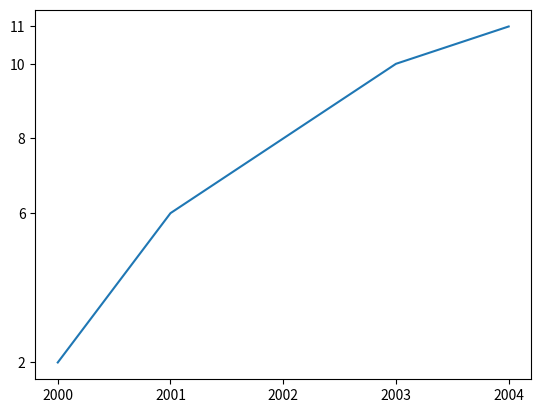

The script that saved this image:
# -*- coding: utf-8 -*-
"""
Created on Fri Nov  3 12:52:24 2017

[redacted]
"""

import matplotlib.pyplot as plt
list_pop = []
for i in range(5):
    list_pop.append(i)
list_pop=[2,6,8,10,11]
lst_year=[2000,2001,2002,2003,2004]
print(lst_year[-1])
print(list_pop[-1])
plt.plot(lst_year,list_pop)
plt.xticks(lst_year,['2000','2001','2002','2003','2004'])
plt.yticks(list_pop,['2','6','8','10','11'])
